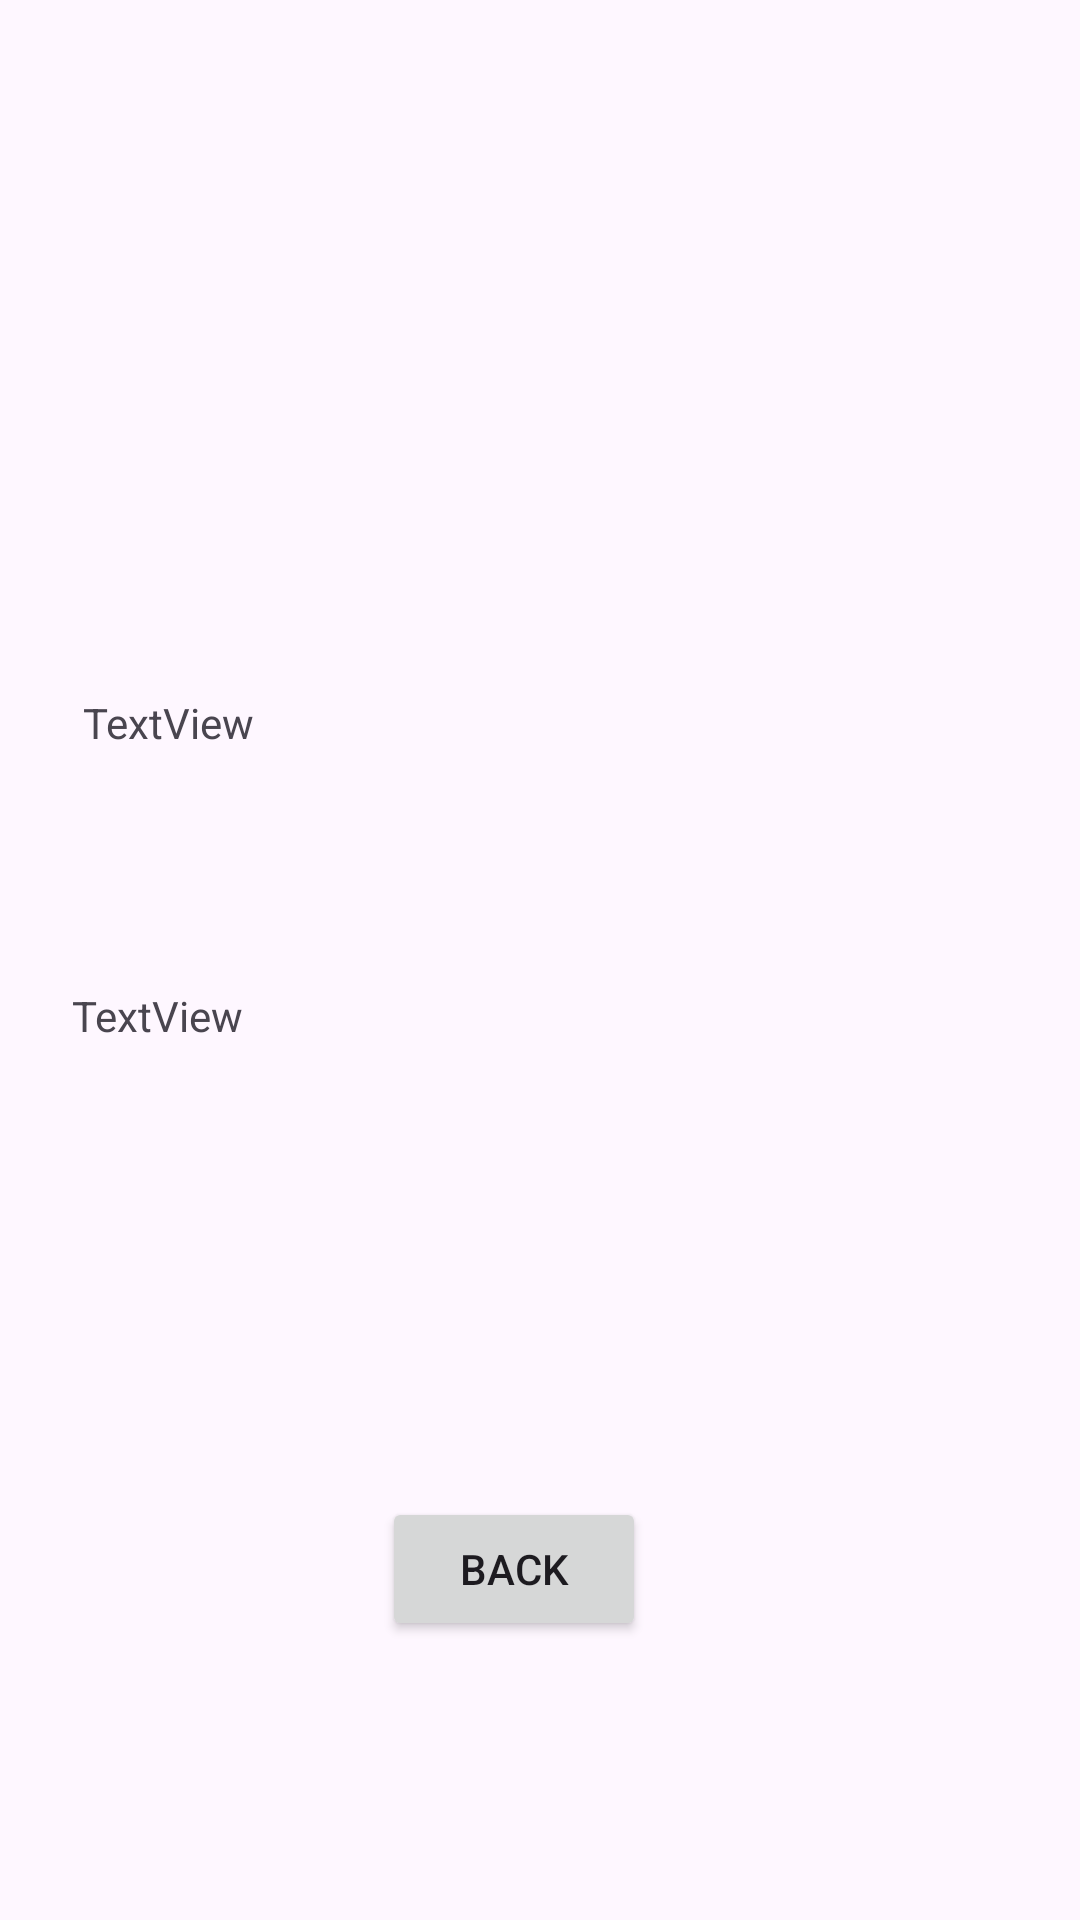

Produce the Android XML layout that renders to this screen, including the resource entries it uses.
<!-- AndroidManifest.xml: application theme Theme.Myweatherapp2 -->
<!-- res/layout/activity_main3.xml -->
<?xml version="1.0" encoding="utf-8"?>
<androidx.constraintlayout.widget.ConstraintLayout xmlns:android="http://schemas.android.com/apk/res/android"
    xmlns:app="http://schemas.android.com/apk/res-auto"
    xmlns:tools="http://schemas.android.com/tools"
    android:id="@+id/main"
    android:layout_width="match_parent"
    android:layout_height="match_parent"
    tools:context=".MainActivity3">

    <Button
        android:id="@+id/backButton"
        android:layout_width="wrap_content"
        android:layout_height="wrap_content"
        android:text="Back"
        app:layout_constraintBottom_toBottomOf="parent"
        app:layout_constraintEnd_toEndOf="parent"
        app:layout_constraintHorizontal_bias="0.468"
        app:layout_constraintStart_toStartOf="parent"
        app:layout_constraintTop_toTopOf="parent"
        app:layout_constraintVertical_bias="0.843" />

    <TextView
        android:id="@+id/temperatureTextView"
        android:layout_width="305dp"
        android:layout_height="62dp"
        android:text="TextView"
        app:layout_constraintBottom_toBottomOf="parent"
        app:layout_constraintEnd_toEndOf="parent"
        app:layout_constraintStart_toStartOf="parent"
        app:layout_constraintTop_toTopOf="parent"
        app:layout_constraintVertical_bias="0.4" />

    <TextView
        android:id="@+id/averageTemperatureTextView"
        android:layout_width="319dp"
        android:layout_height="104dp"
        android:text=" TextView "
        app:layout_constraintBottom_toBottomOf="parent"
        app:layout_constraintEnd_toEndOf="parent"
        app:layout_constraintStart_toStartOf="parent"
        app:layout_constraintTop_toTopOf="parent"
        app:layout_constraintVertical_bias="0.614" />

    <ImageView
        android:id="@+id/imageView3"
        android:layout_width="315dp"
        android:layout_height="133dp"
        app:layout_constraintBottom_toBottomOf="parent"
        app:layout_constraintEnd_toEndOf="parent"
        app:layout_constraintHorizontal_bias="0.166"
        app:layout_constraintStart_toStartOf="parent"
        app:layout_constraintTop_toTopOf="parent"
        app:layout_constraintVertical_bias="0.135"
        app:srcCompat="@drawable/unnamed" />
</androidx.constraintlayout.widget.ConstraintLayout>
<!-- resources referenced by this layout -->
<resources>
  <style name="Theme.Myweatherapp2" parent="Base.Theme.Myweatherapp2" />
  <style name="Base.Theme.Myweatherapp2" parent="Theme.Material3.DayNight.NoActionBar">
          
          
      </style>
</resources>
